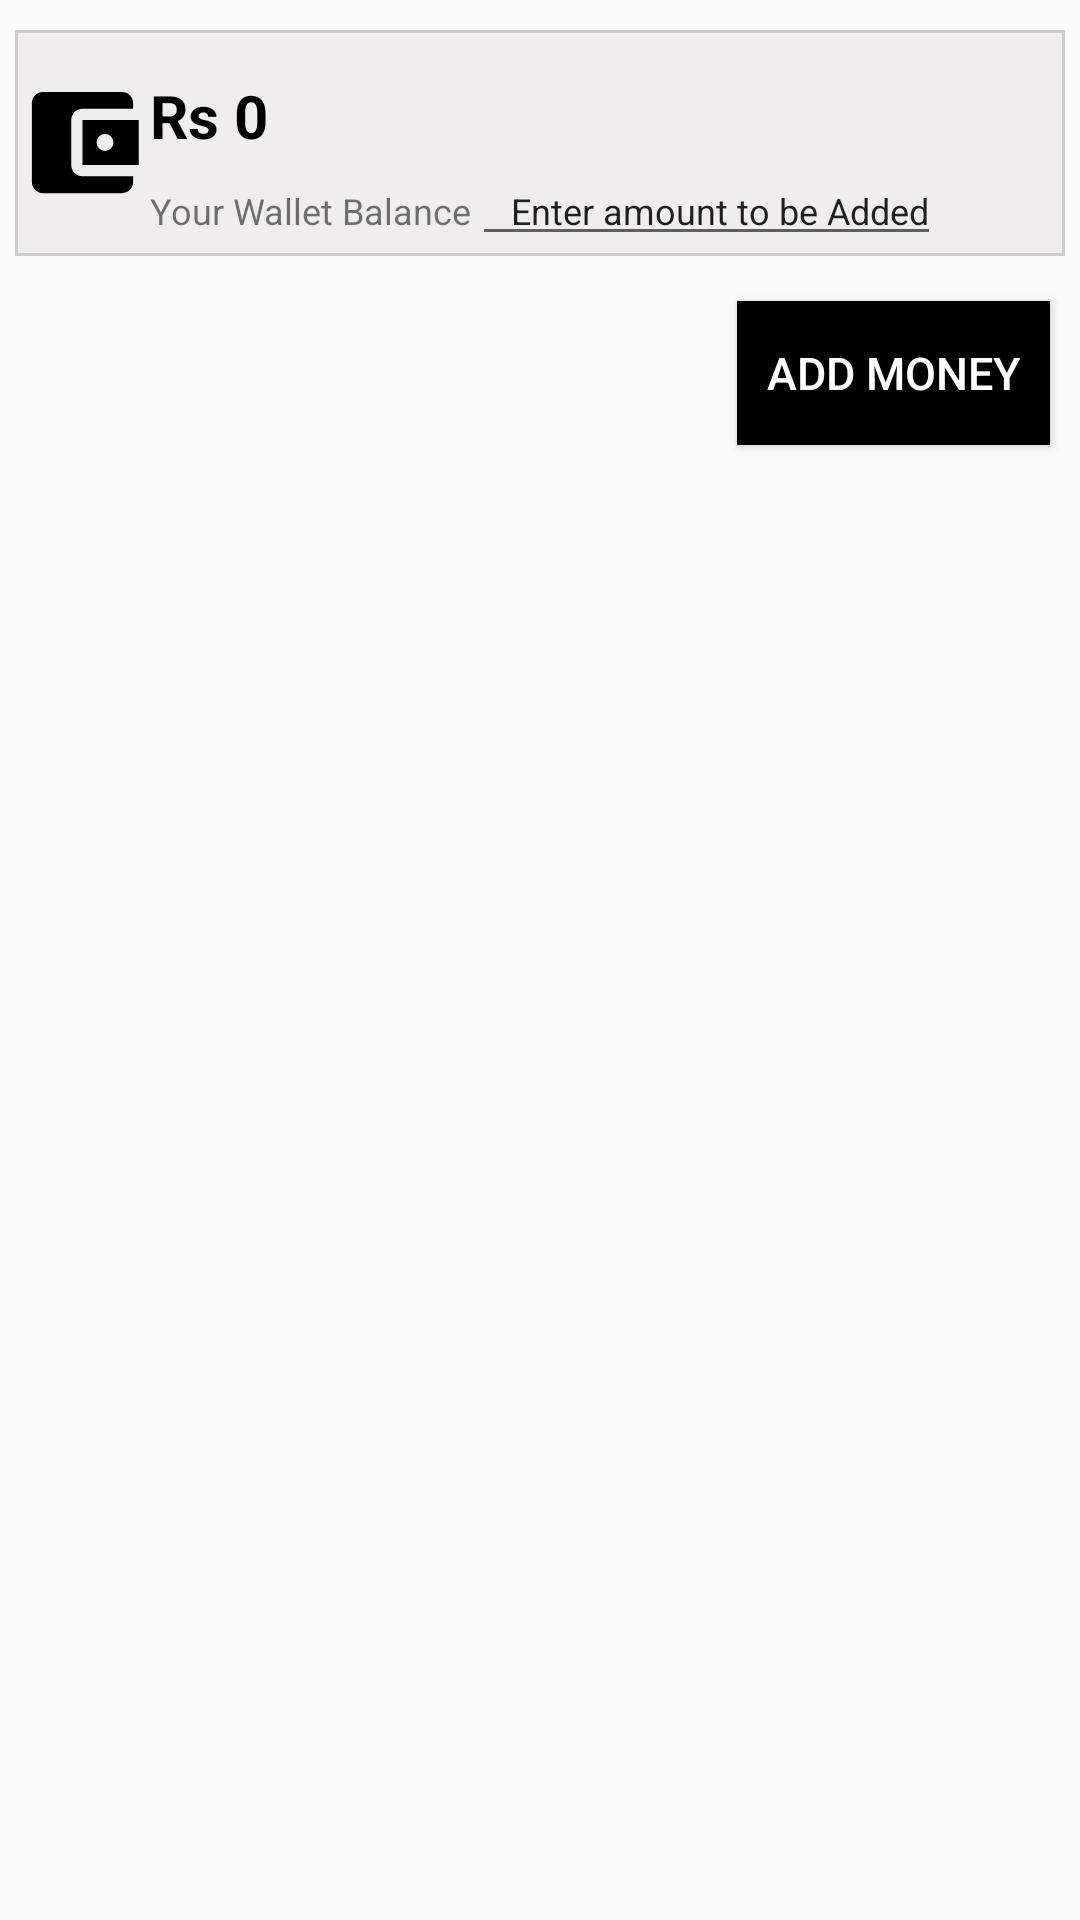

Reconstruct the res/layout file that produces this screen, plus the resources it refers to.
<!-- AndroidManifest.xml: application theme AppTheme -->
<!-- res/layout/wallet.xml -->
<?xml version="1.0" encoding="utf-8"?>
<RelativeLayout xmlns:android="http://schemas.android.com/apk/res/android"
    android:orientation="vertical" android:layout_width="match_parent"
    android:layout_height="match_parent">

    <LinearLayout
        android:layout_width="match_parent"
        android:layout_height="match_parent"
        android:orientation="vertical">



    <LinearLayout
        android:layout_width="match_parent"
        android:layout_height="wrap_content"
        android:orientation="horizontal"
        android:layout_marginStart="5dp"
        android:layout_marginEnd="5dp"
        android:layout_marginTop="10dp"
        android:background="@drawable/cdcdcd_kam_stroke"

       >
        
        
        <ImageView
            android:layout_width="45dp"
            android:layout_height="55dp"
            android:id="@+id/wallet"
            android:layout_gravity="center_vertical"
            android:src="@drawable/wallet"
            />


    <LinearLayout
        android:layout_width="match_parent"
        android:layout_height="wrap_content"
        android:orientation="vertical">

        <TextView
            android:layout_width="match_parent"
            android:layout_height="wrap_content"
            android:text="Rs 0"
            android:textStyle="bold"
            android:textSize="20sp"
            android:layout_marginTop="15dp"
            android:textColor="#000"/>

        <LinearLayout
            android:layout_width="match_parent"
            android:layout_height="wrap_content"
            android:orientation="horizontal"
            >

        <TextView
            android:layout_width="wrap_content"
            android:layout_height="wrap_content"
            android:text="Your Wallet Balance"
            android:textSize="12sp"
            />



            <EditText
                android:layout_width="wrap_content"
                android:layout_height="wrap_content"
                android:textSize="12sp"
                android:id="@+id/amount"
                android:text="   Enter amount to be Added"
                />





        </LinearLayout>


    </LinearLayout>
    </LinearLayout>


        <Button
            android:layout_width="wrap_content"
            android:layout_height="wrap_content"
           android:layout_gravity="end"
            android:layout_marginEnd="10dp"
            android:layout_marginTop="15dp"
            android:text="ADD MONEY"
            android:id="@+id/money"
            android:paddingStart="10dp"
            android:paddingEnd="10dp"
            android:textColor="#ffffff"
            android:textSize="15sp"
            android:background="#000"/>

    </LinearLayout>

    <ProgressBar
        android:layout_width="wrap_content"
        android:layout_height="wrap_content"
        android:id="@+id/progress"
        android:layout_centerInParent="true"
        android:visibility="gone"/>

</RelativeLayout>
<!-- resources referenced by this layout -->
<resources>
  <!-- drawable cdcdcd_kam_stroke (drawable) -->
  <?xml version="1.0" encoding="utf-8"?>
  <shape xmlns:android="http://schemas.android.com/apk/res/android"
      android:shape="rectangle">
  
      <solid
          android:color="#efeded"
          ></solid>
  
      <stroke
          android:width="1dp"
          android:color="#cdcdcd" >
      </stroke>
  </shape>
  <!-- drawable wallet (drawable) -->
  <vector xmlns:android="http://schemas.android.com/apk/res/android"
      android:height="24dp"
      android:width="24dp"
      android:viewportWidth="24"
      android:viewportHeight="24">
      <path android:fillColor="#000000" android:pathData="M21,18V19A2,2 0 0,1 19,21H5C3.89,21 3,20.1 3,19V5A2,2 0 0,1 5,3H19A2,2 0 0,1 21,5V6H12C10.89,6 10,6.9 10,8V16A2,2 0 0,0 12,18M12,16H22V8H12M16,13.5A1.5,1.5 0 0,1 14.5,12A1.5,1.5 0 0,1 16,10.5A1.5,1.5 0 0,1 17.5,12A1.5,1.5 0 0,1 16,13.5Z" />
  </vector>
  <style name="AppTheme" parent="Theme.AppCompat.Light.NoActionBar">
          
          <item name="colorPrimary">@color/colorPrimary</item>
          <item name="colorPrimaryDark">@color/colorPrimaryDark</item>
          <item name="colorAccent">@color/colorAccent</item>
          <item name="drawerArrowStyle">@style/DrawerArrowStyle</item>
      </style>
  <style name="DrawerArrowStyle" parent="Widget.AppCompat.DrawerArrowToggle">
      <item name="color">@android:color/white</item>
      </style>
  <!-- not gathered from this repository: default colours our renderer supplied (Android Studio template values) -->
  <color name="colorPrimary">#FF6200EE</color>
  <color name="colorPrimaryDark">#FF3700B3</color>
  <color name="colorAccent">#FF03DAC5</color>
</resources>
